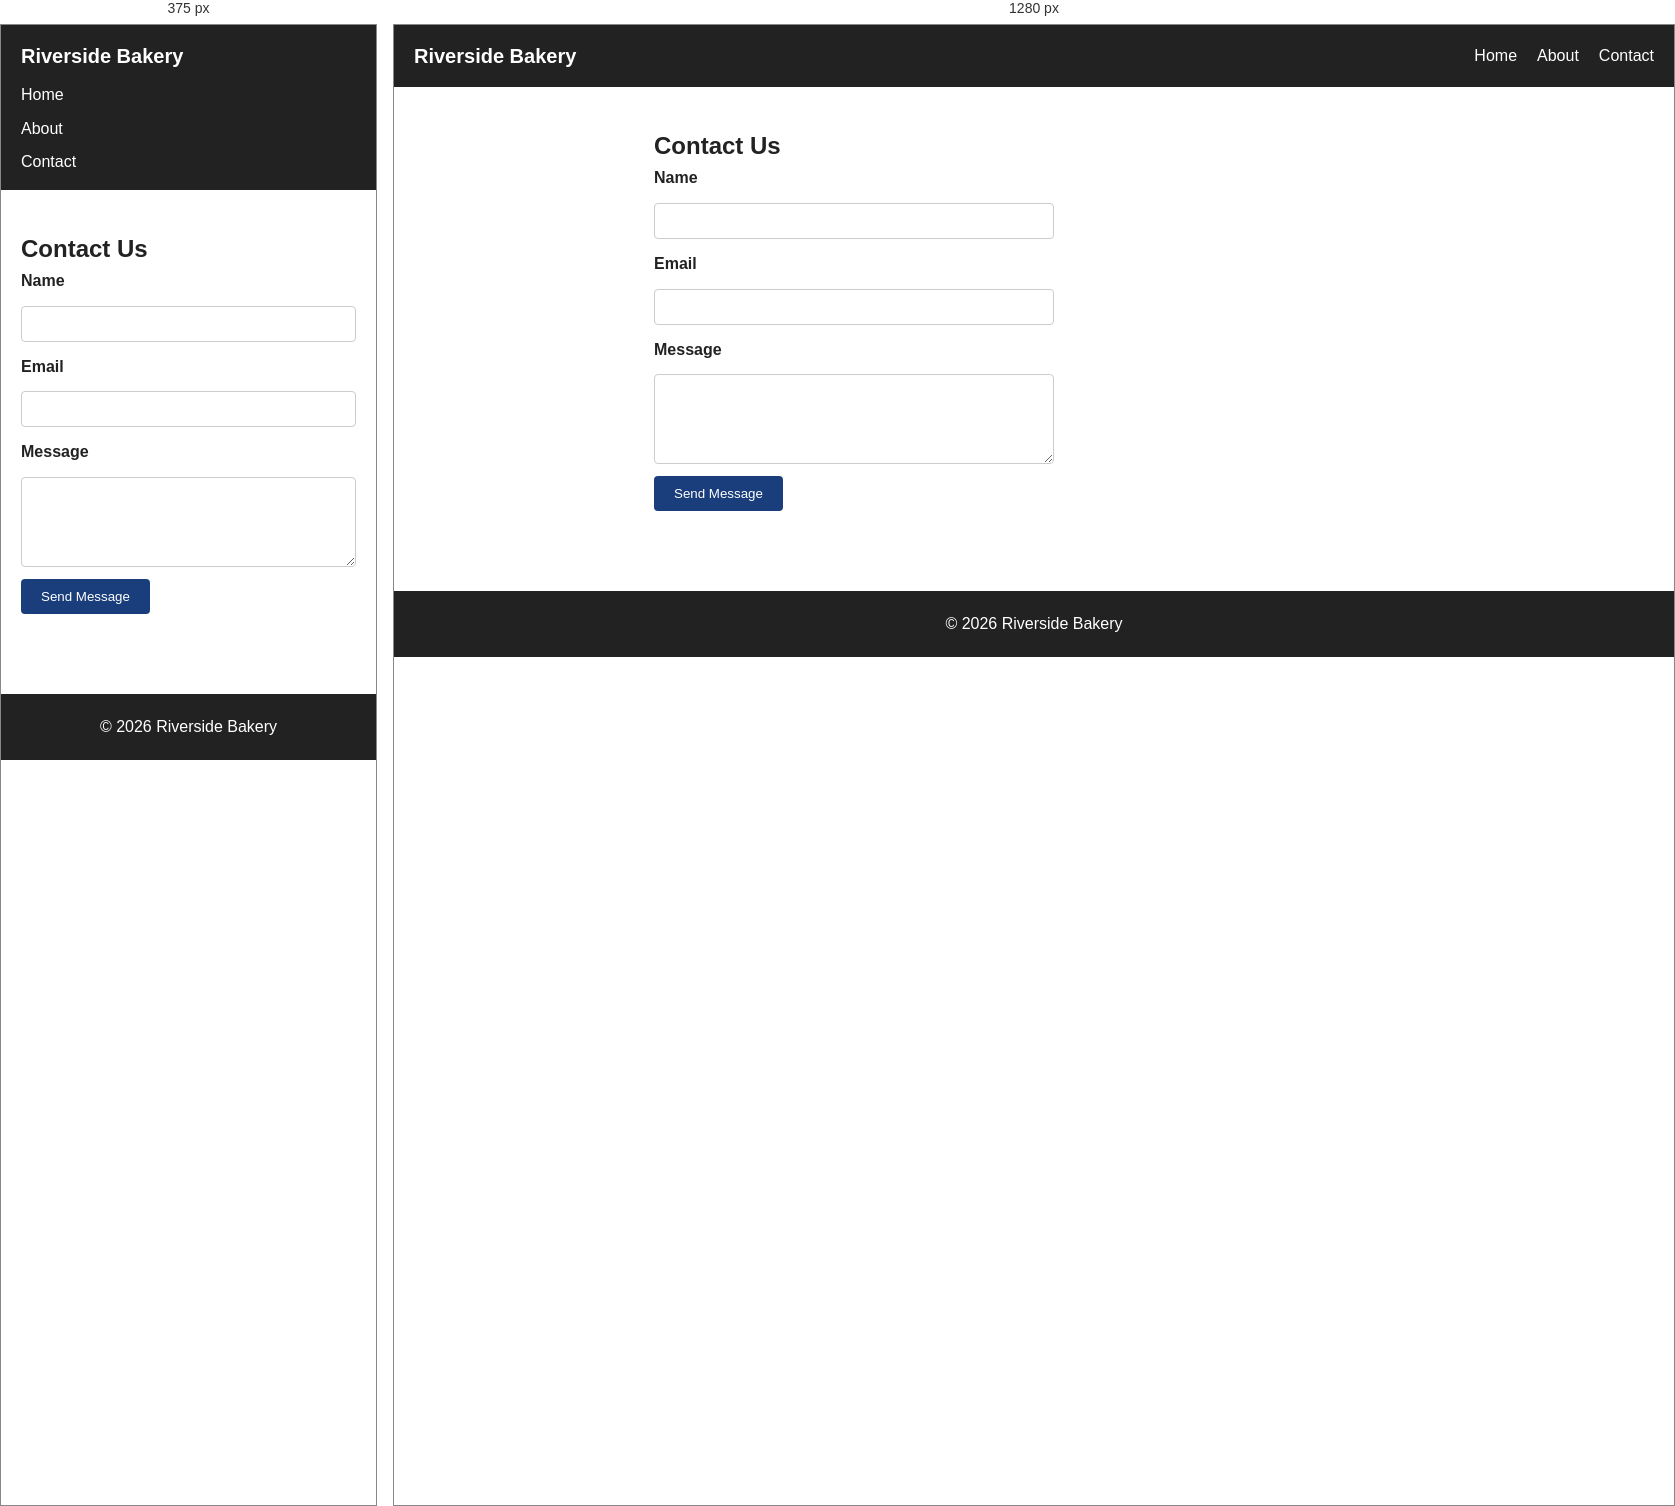
Rendered at 375 px and 1280 px, left to right.

<!-- file: contact.html -->
<!DOCTYPE html>
<html>
<head>
    <title>Contact - Riverside Bakery</title>
    <meta name="viewport" content="width=device-width, initial-scale=1.0">
    <link rel="stylesheet" href="css/styles.css">
</head>
<body>
    <header>
        <nav class="navbar">
            <div class="navbar__logo">Riverside Bakery</div>
            <div class="navbar__links">
                <a class="navbar__link" href="index.html">Home</a>
                <a class="navbar__link" href="about.html">About</a>
                <a class="navbar__link" href="contact.html">Contact</a>
            </div>
        </nav>
    </header>

    <main>
        <section class="page-content">
            <h1>Contact Us</h1>
            <form class="form" action="/submit" method="post">
                <label class="form__label" for="name">Name</label>
                <input class="form__input" type="text" id="name" name="name" required minlength="2" placeholder=" ">

                <label class="form__label" for="email">Email</label>
                <input class="form__input" type="email" id="email" name="email" required placeholder=" ">

                <label class="form__label" for="message">Message</label>
                <textarea class="form__textarea" id="message" name="message" rows="4" required placeholder=" "></textarea>

                <button class="form__button" type="submit">Send Message</button>
            </form>
        </section>
    </main>

    <footer class="site-footer">
        <p>&copy; 2026 Riverside Bakery</p>
    </footer>
</body>
</html>


/* @media block from css/styles.css */
@media (min-width: 768px) {
    .navbar {
        flex-direction: row;
        justify-content: space-between;
        align-items: center;
    }
    .navbar__logo {
        margin-bottom: 0;
    }
    .navbar__links {
        flex-direction: row;
        gap: 20px;
    }
}

/* @media block from css/styles.css */
@media (min-width: 768px) {
    .hero__title {
        font-size: 3rem;
    }
}

/* @media block from css/styles.css */
@media (min-width: 768px) {
    .featured__grid {
        grid-template-columns: repeat(3, 1fr);
    }
}